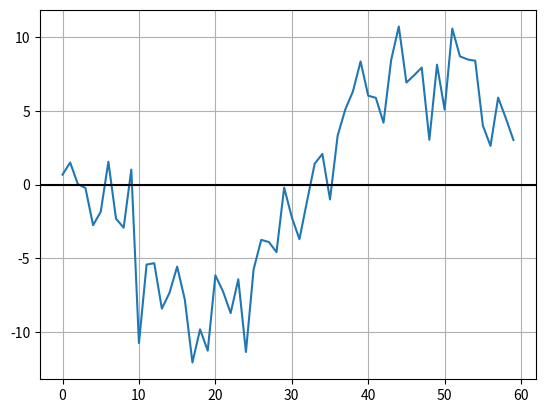

Source code (Python):
import numpy as np
import matplotlib.pyplot as plt
pi = np.pi

# PARAMETERS
TIME_VECTOR_SIZE = 60

AMPL_VECTOR_SIN = ( 0.12, -3.4, 5.6, -7.8)
AMPL_VECTOR_COS = ( 8.7,   6.5, 4.3,  2.1)

# CALCULATION
t = np.linspace(0, 2*pi,TIME_VECTOR_SIZE, endpoint=False)

carrier_sin = ref_sin = np.sin(t) 
carrier_cos = ref_cos = np.cos(t) 

amplitudes_sin = list()
amplitudes_cos = list()

for ampl_sin, ampl_cos in zip(AMPL_VECTOR_SIN, AMPL_VECTOR_COS):
    
    # modulation
    Tx = (ampl_sin*carrier_sin) + (ampl_cos*carrier_cos)     
    
    # real channel
    Rx = Tx + np.random.normal(0, 2, len(Tx))
        
    # demodulation
    ampl = (np.dot(Rx,ref_sin)/TIME_VECTOR_SIZE)*2  
    amplitudes_sin.append(ampl)
    
    ampl = (np.dot(Rx,ref_cos)/TIME_VECTOR_SIZE)*2  
    amplitudes_cos.append(ampl)

# PRESENTATION

# PRESENTATION  
# Rx plot
plt.plot(Rx)
plt.axhline(0, color = 'black')
plt.grid()
plt.show()

# amplitudes
amplitudes_sin = np.array(amplitudes_sin) # convert list to numpy 1D array
amplitudes_cos = np.array(amplitudes_cos) # ...
np.set_printoptions(precision=2)          # set numpy array print precision

print(f'\namplitudes_sin = {amplitudes_sin}')
errors = AMPL_VECTOR_SIN - amplitudes_sin
print(f'errors_sin = {errors}\n')

print(f'amplitudes_cos = {amplitudes_cos}')
errors = AMPL_VECTOR_COS - amplitudes_cos
print(f'errors_cos = {errors}')